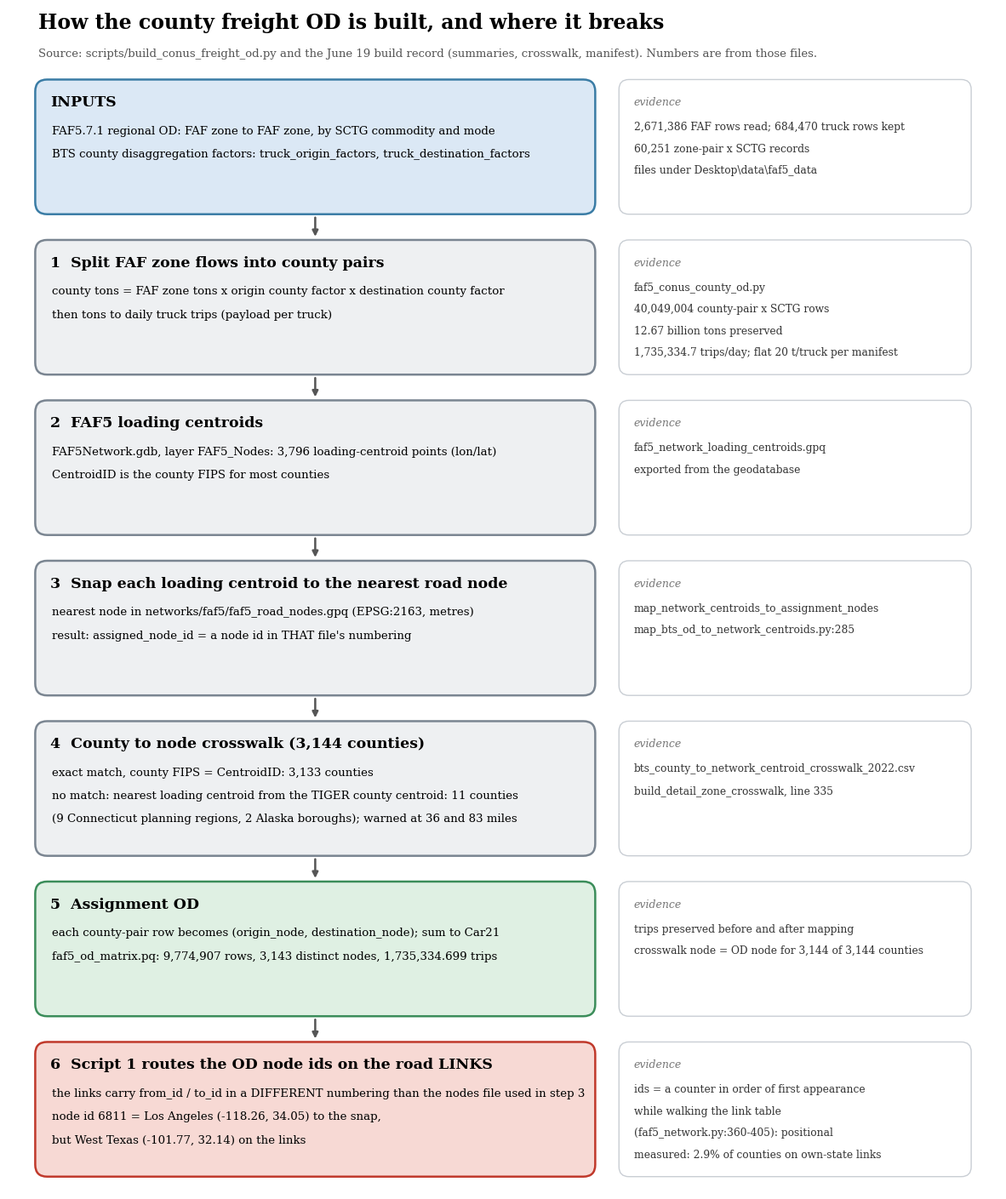

Here is the Python script that generated this plot:
#!/usr/bin/env python3
"""Draw the freight OD build flowchart (what scripts/build_conus_freight_od.py does, with the June-19 build numbers and where it breaks)."""
import sys
from pathlib import Path

import matplotlib

matplotlib.use("Agg")
import matplotlib.pyplot as plt
from matplotlib.patches import FancyBboxPatch

BLUE, GREY, RED, GREEN = "#dbe8f5", "#eef0f2", "#f7d9d4", "#dff0e3"
EDGE = {BLUE: "#3a7ca5", GREY: "#7a8591", RED: "#c0392b", GREEN: "#3b8d5a"}

STEPS = [
    ("INPUTS", BLUE,
     ["FAF5.7.1 regional OD: FAF zone to FAF zone, by SCTG commodity and mode",
      "BTS county disaggregation factors: truck_origin_factors, truck_destination_factors"],
     ["2,671,386 FAF rows read; 684,470 truck rows kept", "60,251 zone-pair x SCTG records", "files under Desktop\\data\\faf5_data"]),
    ("1  Split FAF zone flows into county pairs", GREY,
     ["county tons = FAF zone tons x origin county factor x destination county factor",
      "then tons to daily truck trips (payload per truck)"],
     ["faf5_conus_county_od.py", "40,049,004 county-pair x SCTG rows", "12.67 billion tons preserved",
      "1,735,334.7 trips/day; flat 20 t/truck per manifest"]),
    ("2  FAF5 loading centroids", GREY,
     ["FAF5Network.gdb, layer FAF5_Nodes: 3,796 loading-centroid points (lon/lat)",
      "CentroidID is the county FIPS for most counties"],
     ["faf5_network_loading_centroids.gpq", "exported from the geodatabase"]),
    ("3  Snap each loading centroid to the nearest road node", GREY,
     ["nearest node in networks/faf5/faf5_road_nodes.gpq (EPSG:2163, metres)",
      "result: assigned_node_id = a node id in THAT file's numbering"],
     ["map_network_centroids_to_assignment_nodes", "map_bts_od_to_network_centroids.py:285"]),
    ("4  County to node crosswalk (3,144 counties)", GREY,
     ["exact match, county FIPS = CentroidID: 3,133 counties",
      "no match: nearest loading centroid from the TIGER county centroid: 11 counties",
      "(9 Connecticut planning regions, 2 Alaska boroughs); warned at 36 and 83 miles"],
     ["bts_county_to_network_centroid_crosswalk_2022.csv", "build_detail_zone_crosswalk, line 335"]),
    ("5  Assignment OD", GREEN,
     ["each county-pair row becomes (origin_node, destination_node); sum to Car21",
      "faf5_od_matrix.pq: 9,774,907 rows, 3,143 distinct nodes, 1,735,334.699 trips"],
     ["trips preserved before and after mapping", "crosswalk node = OD node for 3,144 of 3,144 counties"]),
    ("6  Script 1 routes the OD node ids on the road LINKS", RED,
     ["the links carry from_id / to_id in a DIFFERENT numbering than the nodes file used in step 3",
      "node id 6811 = Los Angeles (-118.26, 34.05) to the snap,",
      "but West Texas (-101.77, 32.14) on the links"],
     ["ids = a counter in order of first appearance", "while walking the link table",
      "(faf5_network.py:360-405): positional",
      "measured: 2.9% of counties on own-state links"]),
]

H, GAP, W_MAIN, X0 = 13.0, 3.2, 56.0, 3.0
fig_h = (len(STEPS) * (H + GAP)) * 0.145 + 1.6
fig, ax = plt.subplots(figsize=(15, fig_h))
total = len(STEPS) * (H + GAP) + 6
ax.set_xlim(0, 100); ax.set_ylim(0, total); ax.axis("off")
ax.text(X0, total - 1.5, "How the county freight OD is built, and where it breaks", fontsize=17, fontweight="bold", family="serif", va="center")
ax.text(X0, total - 4.6, "Source: scripts/build_conus_freight_od.py and the June 19 build record (summaries, crosswalk, manifest). Numbers are from those files.",
        fontsize=9.5, color="#555", family="serif", va="center")
y = total - 7.5
prev = None
for title, col, body, evid in STEPS:
    top = y
    box = FancyBboxPatch((X0, top - H), W_MAIN, H, boxstyle="round,pad=0.3,rounding_size=1.2", fc=col, ec=EDGE[col], lw=1.8)
    ax.add_patch(box)
    ax.text(X0 + 1.2, top - 2.0, title, fontsize=12.5, fontweight="bold", family="serif", va="center")
    for i, line in enumerate(body):
        ax.text(X0 + 1.4, top - 4.9 - i * 2.35, line, fontsize=9.6, family="serif", va="center", wrap=True)
    ev = FancyBboxPatch((X0 + W_MAIN + 3, top - H), 100 - X0 - W_MAIN - 6, H, boxstyle="round,pad=0.3,rounding_size=1.0", fc="white", ec="#c9ced4", lw=1.0)
    ax.add_patch(ev)
    ax.text(X0 + W_MAIN + 4.2, top - 2.0, "evidence", fontsize=9, color="#777", style="italic", family="serif", va="center")
    for i, line in enumerate(evid):
        ax.text(X0 + W_MAIN + 4.2, top - 4.5 - i * 2.2, line, fontsize=8.8, family="serif", va="center", color="#333")
    if prev is not None:
        ax.annotate("", xy=(X0 + W_MAIN / 2, top + 0.4), xytext=(X0 + W_MAIN / 2, top + GAP - 0.4), arrowprops=dict(arrowstyle="-|>", lw=1.8, color="#555"))
    prev = top
    y = top - H - GAP

out = Path(sys.argv[1]) if len(sys.argv) > 1 else Path("od_build_flowchart.png")
fig.savefig(out, dpi=150, bbox_inches="tight", facecolor="white")
print("wrote", out)
